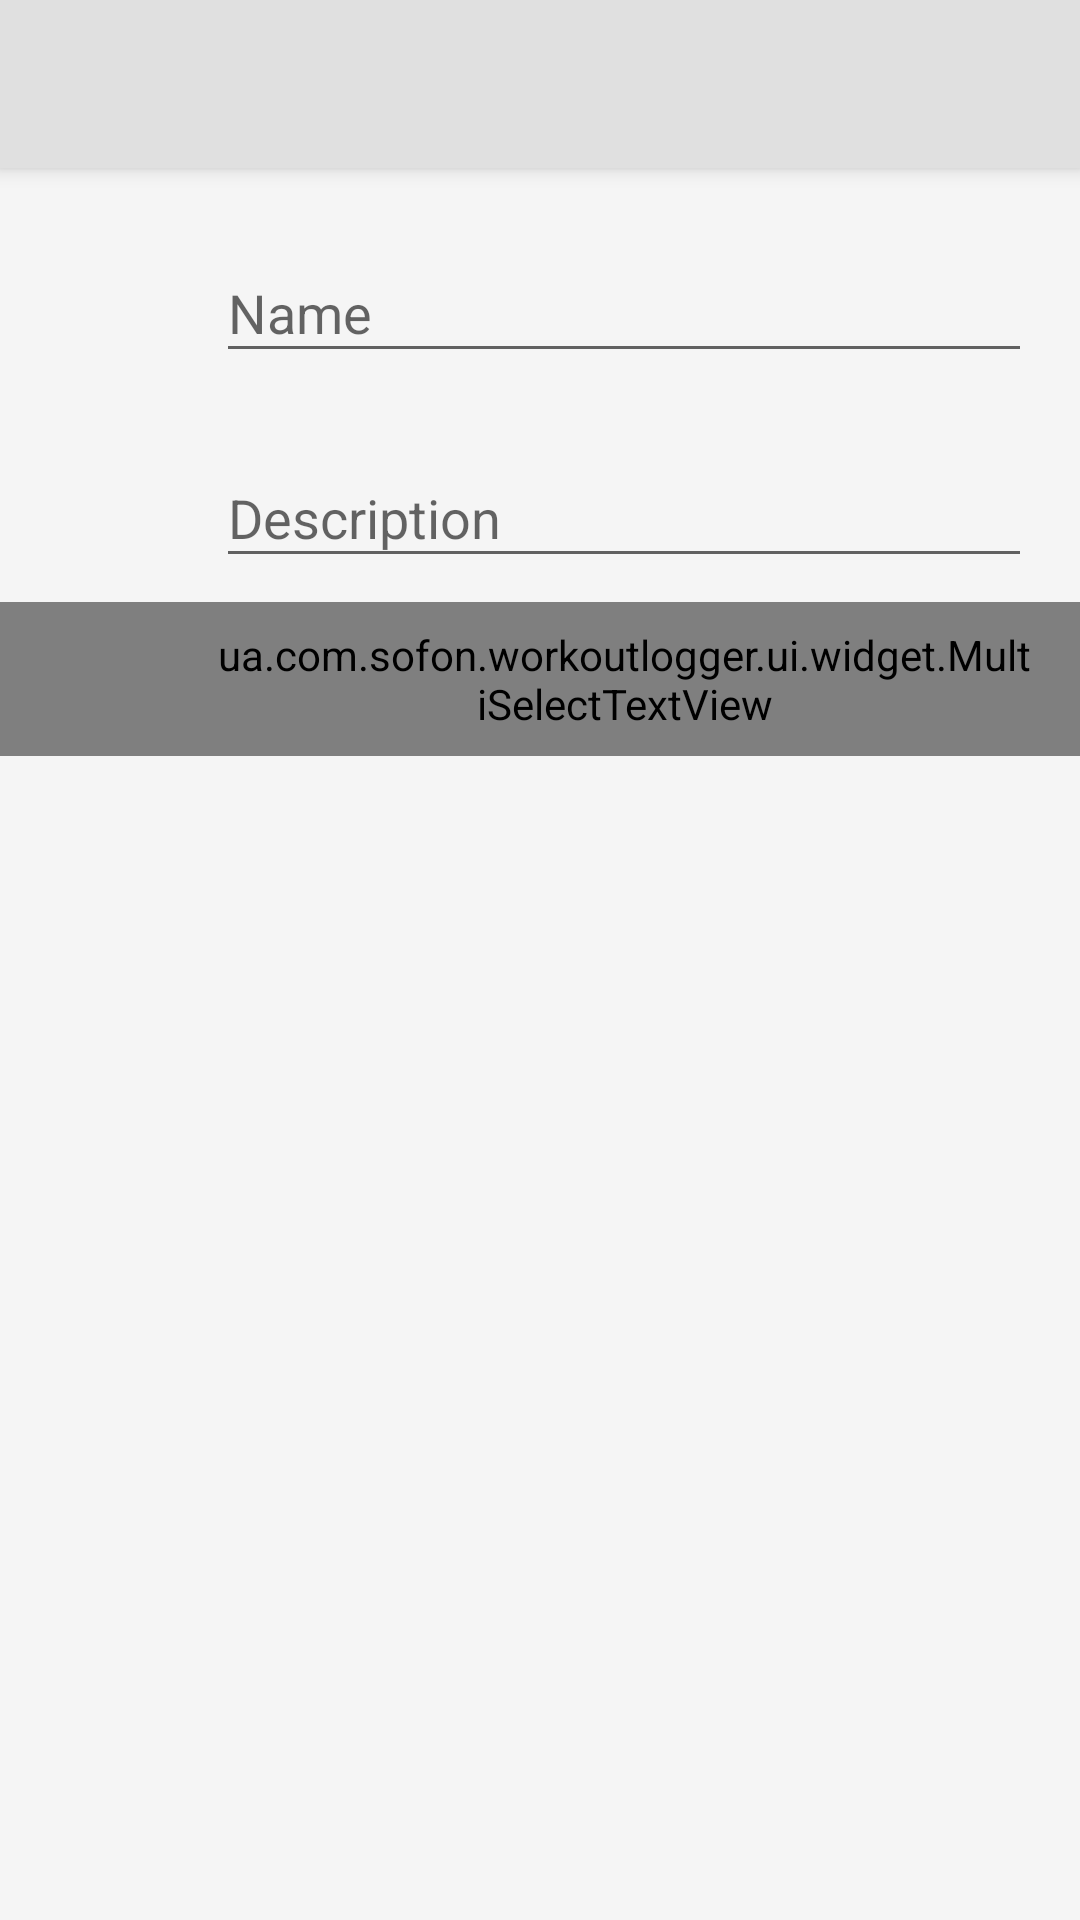

Produce the Android XML layout that renders to this screen, including the resource entries it uses.
<!-- AndroidManifest.xml: application theme WorkoutTheme -->
<!-- res/layout/activity_exercise_edit.xml -->
<RelativeLayout xmlns:android="http://schemas.android.com/apk/res/android"
					 xmlns:tools="http://schemas.android.com/tools"
					 android:layout_width="match_parent"
					 android:layout_height="match_parent"
					 android:orientation="vertical"
					 tools:context="ua.com.sofon.workoutlogger.ui.ExerciseEditActivity">

	<include layout="@layout/toolbar_actionbar_with_headerbar" />

	<android.support.design.widget.TextInputLayout
		android:id="@+id/exercise_name_input"
		android:layout_width="match_parent"
		android:layout_height="wrap_content"
		android:layout_below="@+id/toolbar"
		android:layout_marginRight="@dimen/keyline_1"
		android:layout_marginEnd="@dimen/keyline_1"
		android:layout_marginLeft="?actionBarInsetStart"
		android:layout_marginStart="?actionBarInsetStart"
		android:layout_marginTop="@dimen/keyline_1"
		android:layout_marginBottom="@dimen/keyline_1_minus_8dp">
		<EditText
			android:id="@+id/exercise_name_txt"
			android:layout_width="match_parent"
			android:layout_height="wrap_content"
			android:inputType="text"
			android:hint="@string/exer_name"/>
	</android.support.design.widget.TextInputLayout>

	<android.support.design.widget.TextInputLayout
		android:id="@+id/exercise_description_input"
		android:layout_width="match_parent"
		android:layout_height="wrap_content"
		android:layout_marginLeft="?actionBarInsetStart"
		android:layout_marginStart="?actionBarInsetStart"
		android:layout_marginRight="@dimen/keyline_1"
		android:layout_marginEnd="@dimen/keyline_1"
		android:layout_marginTop="@dimen/keyline_1_minus_8dp"
		android:layout_marginBottom="@dimen/keyline_1_minus_8dp"
		android:layout_below="@+id/exercise_name_input">
		<EditText
			android:id="@+id/exercise_description_txt"
			android:layout_width="match_parent"
			android:layout_height="wrap_content"
			android:inputType="textMultiLine"
			android:hint="@string/exer_description"/>
	</android.support.design.widget.TextInputLayout>

	<ua.com.sofon.workoutlogger.ui.widget.MultiSelectTextView
		android:id="@+id/exercise_muscle_groups"
		android:layout_width="match_parent"
		android:layout_height="wrap_content"
		android:paddingTop="@dimen/keyline_1_minus_8dp"
		android:paddingBottom="@dimen/keyline_1_minus_8dp"
		android:paddingLeft="?actionBarInsetStart"
		android:paddingStart="?actionBarInsetStart"
		android:paddingRight="@dimen/keyline_1"
		android:paddingEnd="@dimen/keyline_1"
		android:textStyle="bold"
		android:hint="@string/exer_groups_not_specified"
		android:background="@drawable/image_button_selector"
		android:layout_below="@+id/exercise_description_input"/>

</RelativeLayout>
<!-- res/layout/toolbar_actionbar_with_headerbar.xml (included above) -->
<android.support.v7.widget.Toolbar
   xmlns:android="http://schemas.android.com/apk/res/android"
   xmlns:app="http://schemas.android.com/apk/res-auto"
   android:id="@+id/toolbar"
   android:layout_width="match_parent"
   android:layout_height="?actionBarSize"
   style="@style/HeaderBar"
	android:theme="@style/ActionBarThemeOverlay"
	app:popupTheme="@style/ActionBarPopupThemeOverlay"
	app:titleTextAppearance="@style/ActionBar.TitleText"
	app:contentInsetStart="?actionBarInsetStart"
   app:layout_scrollFlags="scroll|enterAlways" />
<!-- resources referenced by this layout -->
<resources>
  <dimen name="keyline_1">16dp</dimen>
  <dimen name="keyline_1_minus_8dp">8dp</dimen>
  <!-- drawable image_button_selector (drawable) -->
  <?xml version="1.0" encoding="utf-8"?>
  <selector xmlns:android="http://schemas.android.com/apk/res/android">
  	<item android:state_pressed="true"
  			android:drawable="@color/md_grey_400" /> 
  	<item android:state_focused="true"
  			android:drawable="@color/md_grey_300" /> 
  	<item android:drawable="@android:color/transparent" /> 
  </selector>
  <string name="exer_description">Description</string>
  <string name="exer_groups_not_specified">Groups not specified</string>
  <string name="exer_name">Name</string>
  <style name="ActionBar.TitleText" parent="TextAppearance.AppCompat.Widget.ActionBar.Title">
  		<item name="android:textColor">@color/md_grey_800</item>
  		<item name="android:textSize">18sp</item>
  	</style>
  <style name="ActionBarPopupThemeOverlay" parent="ThemeOverlay.AppCompat.Light" />
  <style name="ActionBarThemeOverlay" parent="">
  		<item name="android:textColorPrimary">@color/md_grey_800</item>
  		<item name="colorControlNormal">?actionBarIconColor</item>
  		<item name="colorControlHighlight">@color/md_grey_500</item>
  	</style>
  <style name="HeaderBar">
  		<item name="android:background">?colorPrimary</item>
  		<item name="android:elevation">@dimen/headerbar_elevation</item>
  	</style>
  <style name="WorkoutTheme" parent="Theme.AppCompat.Light">
  		
  		
  		<item name="colorPrimary">@color/md_grey_300</item>
  		
  		<item name="colorPrimaryDark">@color/md_grey_500</item>
  		
  		<item name="colorAccent">@color/theme_accent_1</item>
  
  		<item name="android:textColorPrimary">@color/md_grey_800</item>
  		<item name="android:textColorSecondary">@color/md_grey_700</item>
  
  		<item name="windowActionBar">false</item>
  		<item name="windowNoTitle">true</item>
  
  		<item name="popupTheme">@style/ThemeOverlay.AppCompat.Light</item>
  
  		<item name="actionBarIconColor">@color/md_grey_800</item>
  		<item name="actionBarInsetStart">@dimen/keyline_2</item>
  		<item name="spinnerBarInsetStart">@dimen/keyline_2_minus_16dp</item>
  		<item name="popupItemBackground">?android:selectableItemBackground</item>
  		<item name="photoItemForeground">?android:selectableItemBackground</item>
  		<item name="photoItemForegroundBorderless">?android:selectableItemBackground</item>
  
  		<item name="android:textColorLink">@color/theme_accent_2</item>
  
  		
  		<item name="android:windowBackground">@color/md_grey_100</item>
  
  	</style>
  <color name="md_grey_400">#bdbdbd</color>
  <color name="md_grey_300">#e0e0e0</color>
  <color name="md_grey_800">#424242</color>
  <color name="md_grey_500">#9e9e9e</color>
  <dimen name="headerbar_elevation">4dp</dimen>
  <color name="theme_accent_1">#00b0ff</color>
  <color name="md_grey_700">#616161</color>
  <dimen name="keyline_2">72dp</dimen>
  <dimen name="keyline_2_minus_16dp">56dp</dimen>
  <color name="theme_accent_2">#e91e63</color>
  <color name="md_grey_100">#f5f5f5</color>
</resources>
